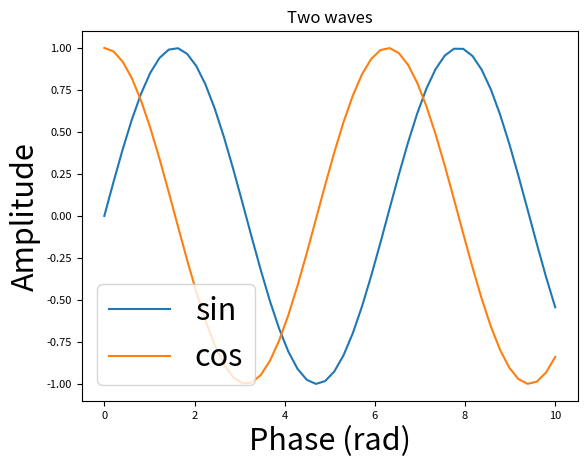

Here is the Python script that generated this plot:
import numpy as np
import matplotlib.pyplot as plt

plt.rcParams.update({'font.size': 22})

x = np.linspace(0, 10, 50)
fig, ax = plt.subplots()
ax.plot(x, np.sin(x), label='sin')
ax.plot(x, np.cos(x), label='cos')
ax.set_xlabel('Phase (rad)')
ax.set_ylabel('Amplitude')
ax.set_title('Two waves', fontsize=12)
ax.tick_params(labelsize=8)
ax.legend()
fig.savefig('wave.png', dpi=300)
